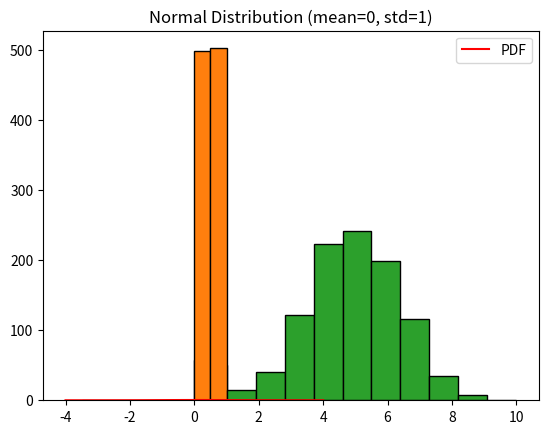

Generate this figure with matplotlib:
# ──────────────────────────────
# Day 5 — Probability & Statistics for Machine Learning
# ──────────────────────────────

"""
# Day 5 — Probability & Statistics for Machine Learning

**Author:** Dhairya Patel  

This notebook covers:
1. Random variables & distributions
2. Mean, median, mode
3. Variance & standard deviation
4. Probability basics
5. Visualization of distributions
"""


import numpy as np
import matplotlib.pyplot as plt
from scipy.stats import norm, bernoulli, binom


"""
## 1) Random Variables & Distributions
We can simulate random variables using NumPy.
"""


# Uniform random variable
uniform_rv = np.random.uniform(0, 1, 1000)

plt.hist(uniform_rv, bins=20, edgecolor='black')
plt.title("Uniform Distribution (0,1)")
plt.show()


"""
## 2) Mean, Median, Mode
"""


data = [1, 2, 2, 3, 4, 5, 100]

mean = np.mean(data)
median = np.median(data)

# Mode (manual since scipy.mode is deprecated in newer versions)
values, counts = np.unique(data, return_counts=True)
mode = values[np.argmax(counts)]

mean, median, mode


"""
## 3) Variance & Standard Deviation
Measures how spread out data is.
"""


variance = np.var(data)
std_dev = np.std(data)

variance, std_dev


"""
## 4) Probability Basics
Simple probability experiments using Bernoulli and Binomial distributions.
"""


# 1 = success, 0 = failure
bernoulli_trials = bernoulli.rvs(p=0.5, size=1000)

plt.hist(bernoulli_trials, bins=2, edgecolor='black')
plt.title("Bernoulli Distribution (p=0.5)")
plt.show()


binom_data = binom.rvs(n=10, p=0.5, size=1000)

plt.hist(binom_data, bins=10, edgecolor='black')
plt.title("Binomial Distribution (n=10, p=0.5)")
plt.show()


normal_data = np.random.normal(0, 1, 1000)

plt.hist(normal_data, bins=30, density=True, edgecolor='black', alpha=0.6)

# PDF curve
x = np.linspace(-4, 4, 100)
plt.plot(x, norm.pdf(x, 0, 1), 'r', label='PDF')
plt.legend()
plt.title("Normal Distribution (mean=0, std=1)")
plt.show()


"""
---

### Notes
- Probability helps model uncertainty in ML.
- Statistics (mean, variance) summarize data.
- Distributions (Normal, Bernoulli, Binomial) appear everywhere in ML.

**End of Day 5.**
"""
